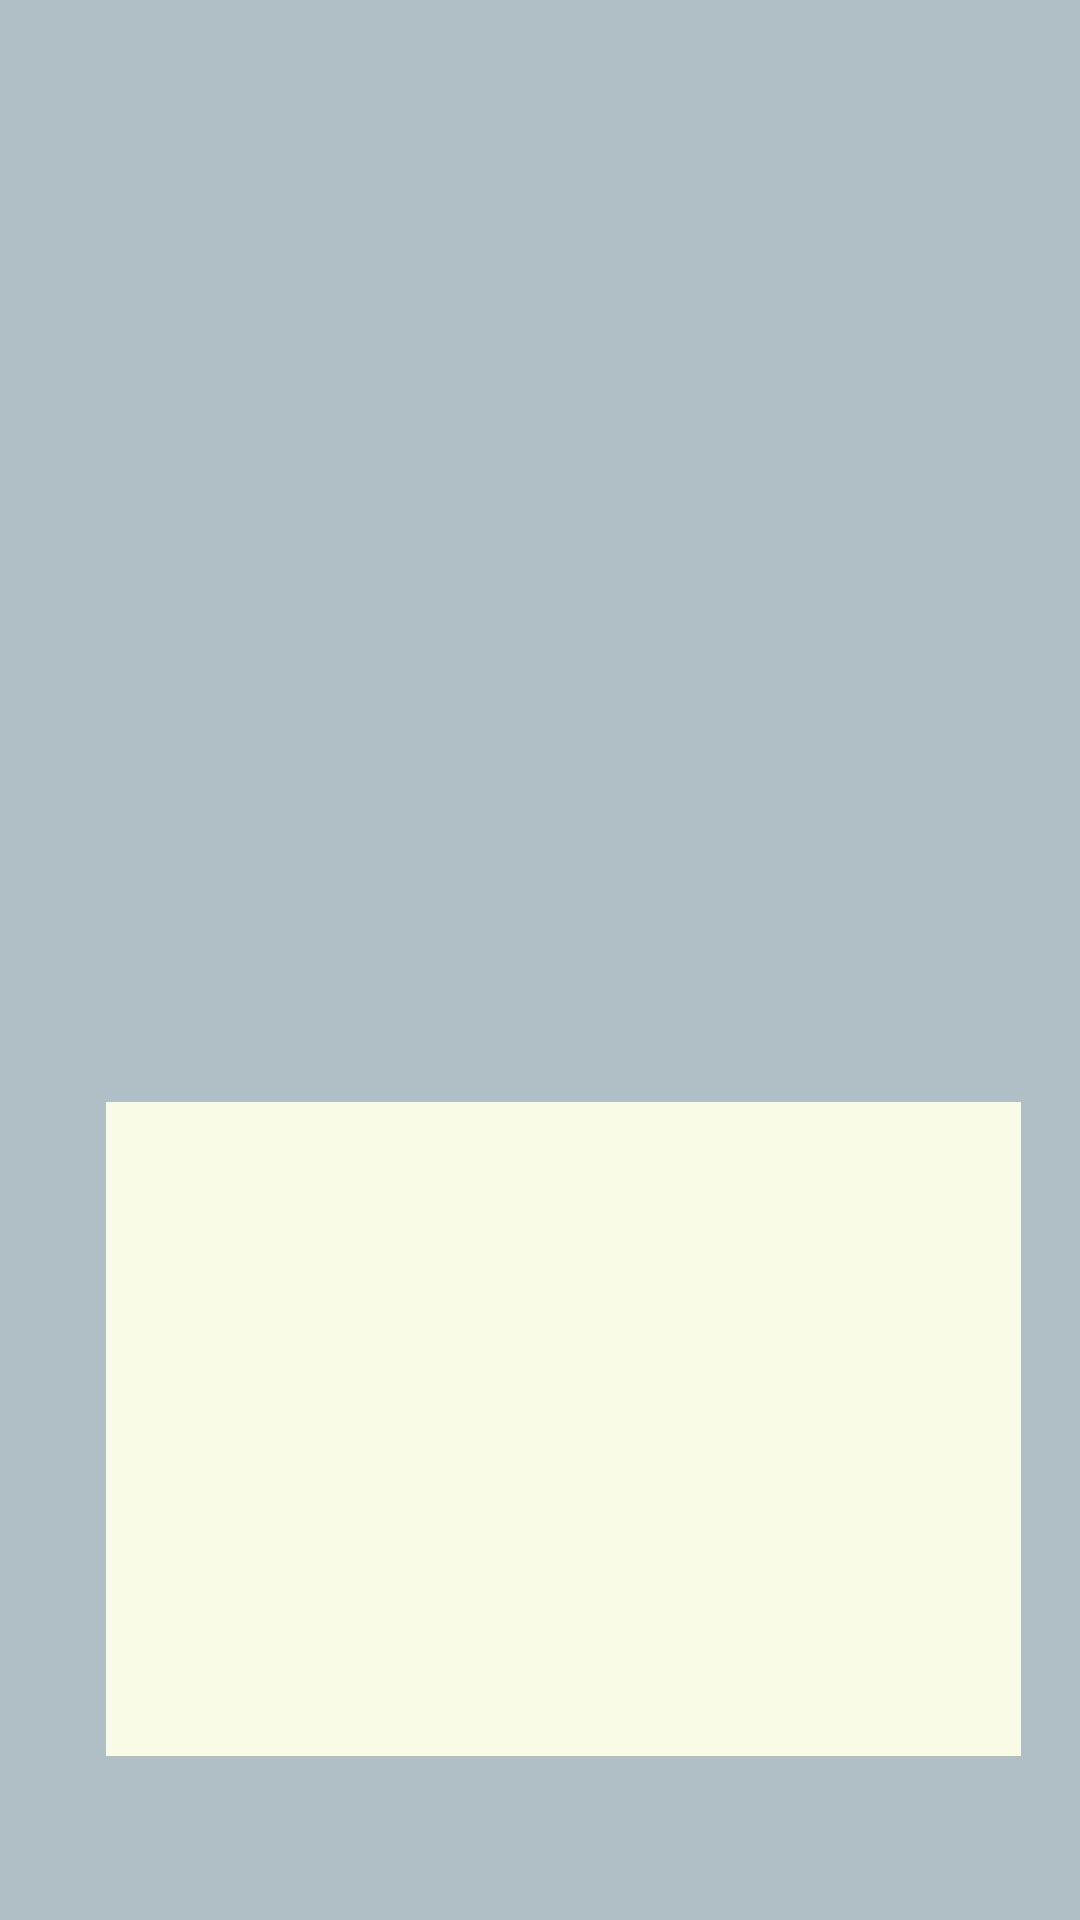

Produce the Android XML layout that renders to this screen, including the resource entries it uses.
<!-- AndroidManifest.xml: activity theme AppTheme -->
<!-- res/layout/activity_game_option.xml -->
<?xml version="1.0" encoding="utf-8"?>
<android.support.constraint.ConstraintLayout xmlns:android="http://schemas.android.com/apk/res/android"
    xmlns:app="http://schemas.android.com/apk/res-auto"
    xmlns:tools="http://schemas.android.com/tools"
    android:layout_width="match_parent"
    android:background="#B0BEC5"
    android:layout_height="match_parent">

    <ImageView
        android:id="@+id/imageView"
        android:layout_width="357dp"
        android:layout_height="244dp"
        android:layout_marginEnd="8dp"
        android:layout_marginStart="8dp"
        android:layout_marginTop="16dp"
        app:layout_constraintEnd_toEndOf="parent"
        app:layout_constraintStart_toStartOf="parent"
        app:layout_constraintTop_toTopOf="parent"
        app:srcCompat="@drawable/hejsansvejsan" />

    <ListView
        android:id="@+id/listviewGameOption"
        android:layout_width="305dp"
        android:layout_height="218dp"
        android:layout_marginBottom="8dp"
        android:layout_marginEnd="8dp"
        android:layout_marginStart="8dp"
        android:layout_marginTop="8dp"
        android:background="#F9FBE7"
        android:divider="#212121"
        android:dividerHeight="7dp"
        android:textColor="#212121"
        app:layout_constraintBottom_toBottomOf="parent"
        app:layout_constraintEnd_toEndOf="parent"
        app:layout_constraintHorizontal_bias="0.698"
        app:layout_constraintStart_toStartOf="parent"
        app:layout_constraintTop_toTopOf="parent"
        app:layout_constraintVertical_bias="0.885"
        tools:theme="@style/Base.AlertDialog.AppCompat.Light" />
</android.support.constraint.ConstraintLayout>
<!-- resources referenced by this layout -->
<resources>
  <style name="AppTheme" parent="Theme.AppCompat.Light.NoActionBar">
          
          <item name="colorPrimary">@color/colorPrimary</item>
          <item name="colorPrimaryDark">@color/colorPrimaryDark</item>
          <item name="colorAccent">@color/colorAccent</item>
      </style>
  <!-- not gathered from this repository: default colours our renderer supplied (Android Studio template values) -->
  <color name="colorPrimary">#FF6200EE</color>
  <color name="colorPrimaryDark">#FF3700B3</color>
  <color name="colorAccent">#FF03DAC5</color>
</resources>
